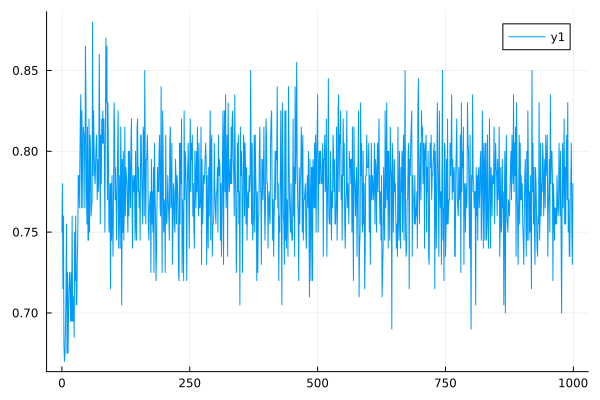

The data file committed next to this chart (first rows):
0	0.75
1	0.78
2	0.715
3	0.76
4	0.68
5	0.67
6	0.675
7	0.69
8	0.715
9	0.755
10	0.675
11	0.725
12	0.675
13	0.7
14	0.715
15	0.725
16	0.715
17	0.695
18	0.725
19	0.695
20	0.76
21	0.695
22	0.695
23	0.71
24	0.685
25	0.75
26	0.72
27	0.76
28	0.705
29	0.705
30	0.73
31	0.745
32	0.785
33	0.785
34	0.765
35	0.79
36	0.82
37	0.835
38	0.765
39	0.825
40	0.8
41	0.765
42	0.815
43	0.81
44	0.81
45	0.765
46	0.865
47	0.835
48	0.775
49	0.755
50	0.815
51	0.745
52	0.745
53	0.82
54	0.75
55	0.81
56	0.8
57	0.76
58	0.765
59	0.77
60	0.88
... 939 more rows
